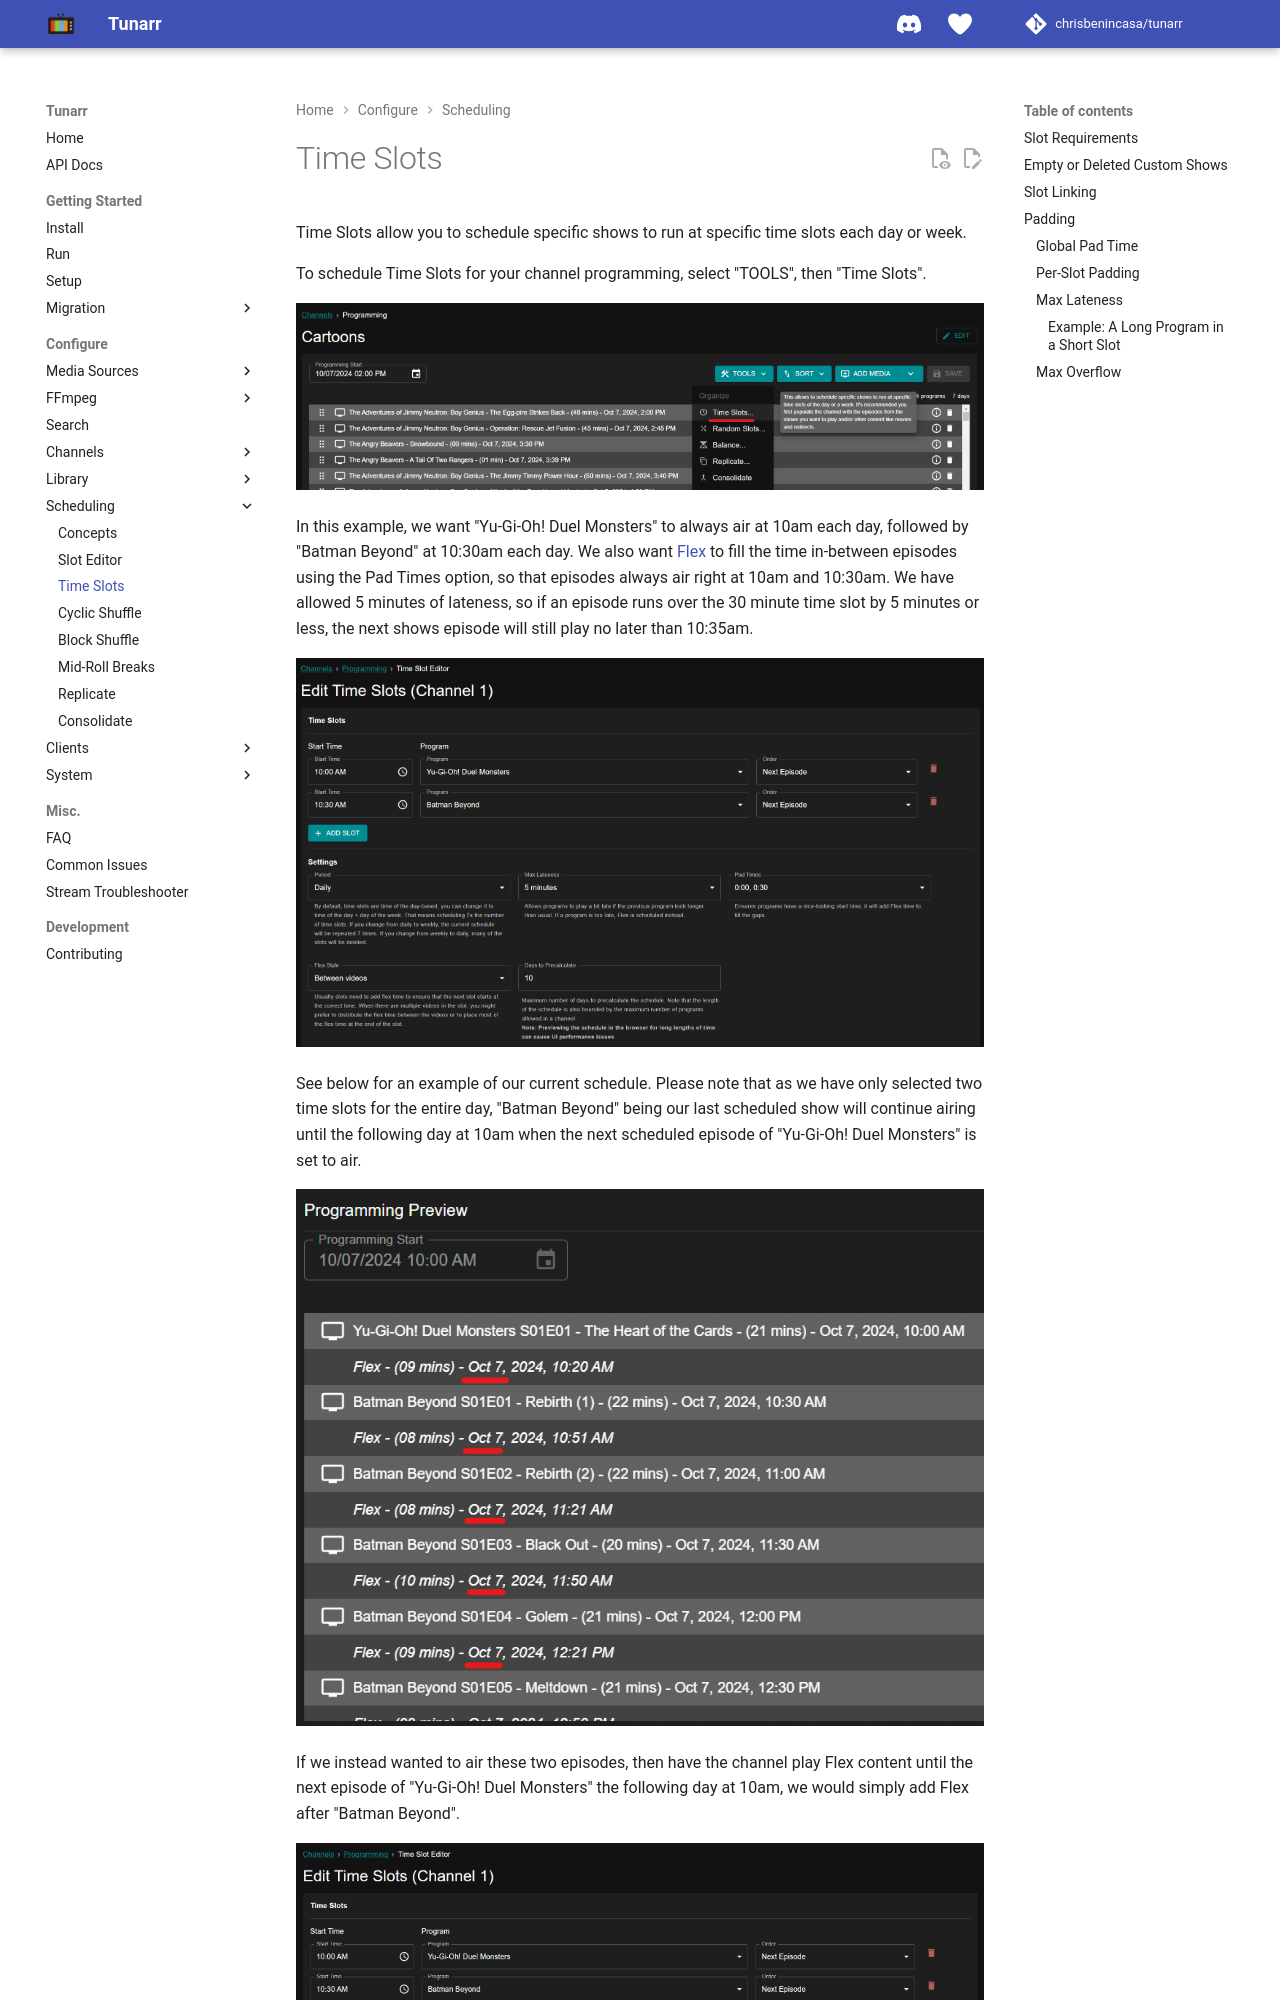

repository: TacoRocket/tunarr · page: configure/scheduling/time-slots/index.html · generator: mkdocs

# Time Slots

Time Slots allow you to schedule specific shows to run at specific time slots each day or week. 

To schedule Time Slots for your channel programming, select "TOOLS", then "Time Slots".

![Time Slots](../../assets/scheduling-tools-time_slots.png)

In this example, we want "Yu-Gi-Oh! Duel Monsters" to always air at 10am each day, followed by "Batman Beyond" at 10:30am each day. We also want [Flex](/configure/channels/flex) to fill the time in-between episodes using the Pad Times option, so that episodes always air right at 10am and 10:30am. We have allowed 5 minutes of lateness, so if an episode runs over the 30 minute time slot by 5 minutes or less, the next shows episode will still play no later than 10:35am.

![Time Slots example](../../assets/scheduling-tools-time_slots_example.png)

See below for an example of our current schedule. Please note that as we have only selected two time slots for the entire day, "Batman Beyond" being our last scheduled show will continue airing until the following day at 10am when the next scheduled episode of "Yu-Gi-Oh! Duel Monsters" is set to air.

![Time Slots preview](../../assets/scheduling-tools-time_slots_preview.png)

If we instead wanted to air these two episodes, then have the channel play Flex content until the next episode of "Yu-Gi-Oh! Duel Monsters" the following day at 10am, we would simply add Flex after "Batman Beyond".

![Time Slots example with flex](../../assets/scheduling-tools-time_slots_exampleflex.png)

See below for an example of our schedule now that we have Flex after our two episodes air. Now it will alternate Show 1 Day 1, Show 2 Day 1, Show 1 Day 2, Show 2 Day 2, etc.

![Time Slots preview with flex](../../assets/scheduling-tools-time_slots_previewflex.png)

## Slot Requirements

Tunarr checks these rules when you save or preview a schedule, and rejects a schedule that breaks one with HTTP 400.

- A schedule needs at least one slot.
- Each slot's start time is a whole number of milliseconds within the period.
- Pad times and the number of days to schedule are greater than zero.
- Every filler list, show, smart collection, and channel a slot references must exist.
